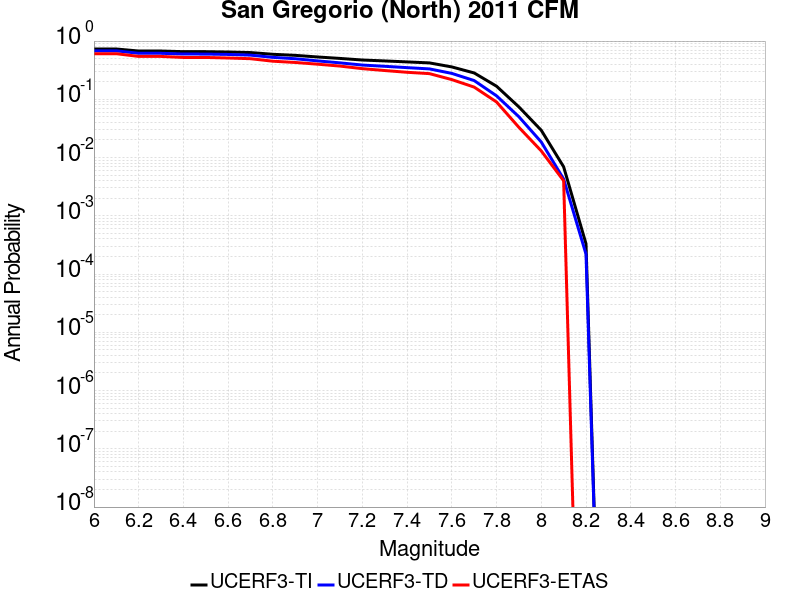

The table this chart was drawn from, first rows:
Magnitude, UCERF3-TI Prob, UCERF3-TD Prob, UCERF3-ETAS Prob
6.0, 0.7307, 0.6794, 0.607
6.1, 0.7307, 0.6794, 0.607
6.2, 0.6743, 0.6166, 0.545
6.3, 0.6743, 0.6166, 0.545
6.4, 0.6578, 0.5987, 0.523
6.5, 0.6572, 0.598, 0.523
6.6, 0.6489, 0.589, 0.512
6.7, 0.6346, 0.5732, 0.498
6.8, 0.5928, 0.525, 0.451
6.9, 0.5685, 0.4971, 0.429
7.0, 0.533, 0.4565, 0.401
7.1, 0.5035, 0.4225, 0.372
7.2, 0.4727, 0.3873, 0.336
7.3, 0.4559, 0.3686, 0.312
7.4, 0.4387, 0.3498, 0.291
7.5, 0.4218, 0.3326, 0.276
7.6, 0.3598, 0.2786, 0.218
7.7, 0.2834, 0.2098, 0.162
7.8, 0.1678, 0.1148, 0.09
7.9, 0.074, 0.05016, 0.033
8.0, 0.02939, 0.01848, 0.013
8.1, 0.006935, 0.004278, 0.004
8.2, 3.3139822E-4, 2.195786E-4, 0.0
